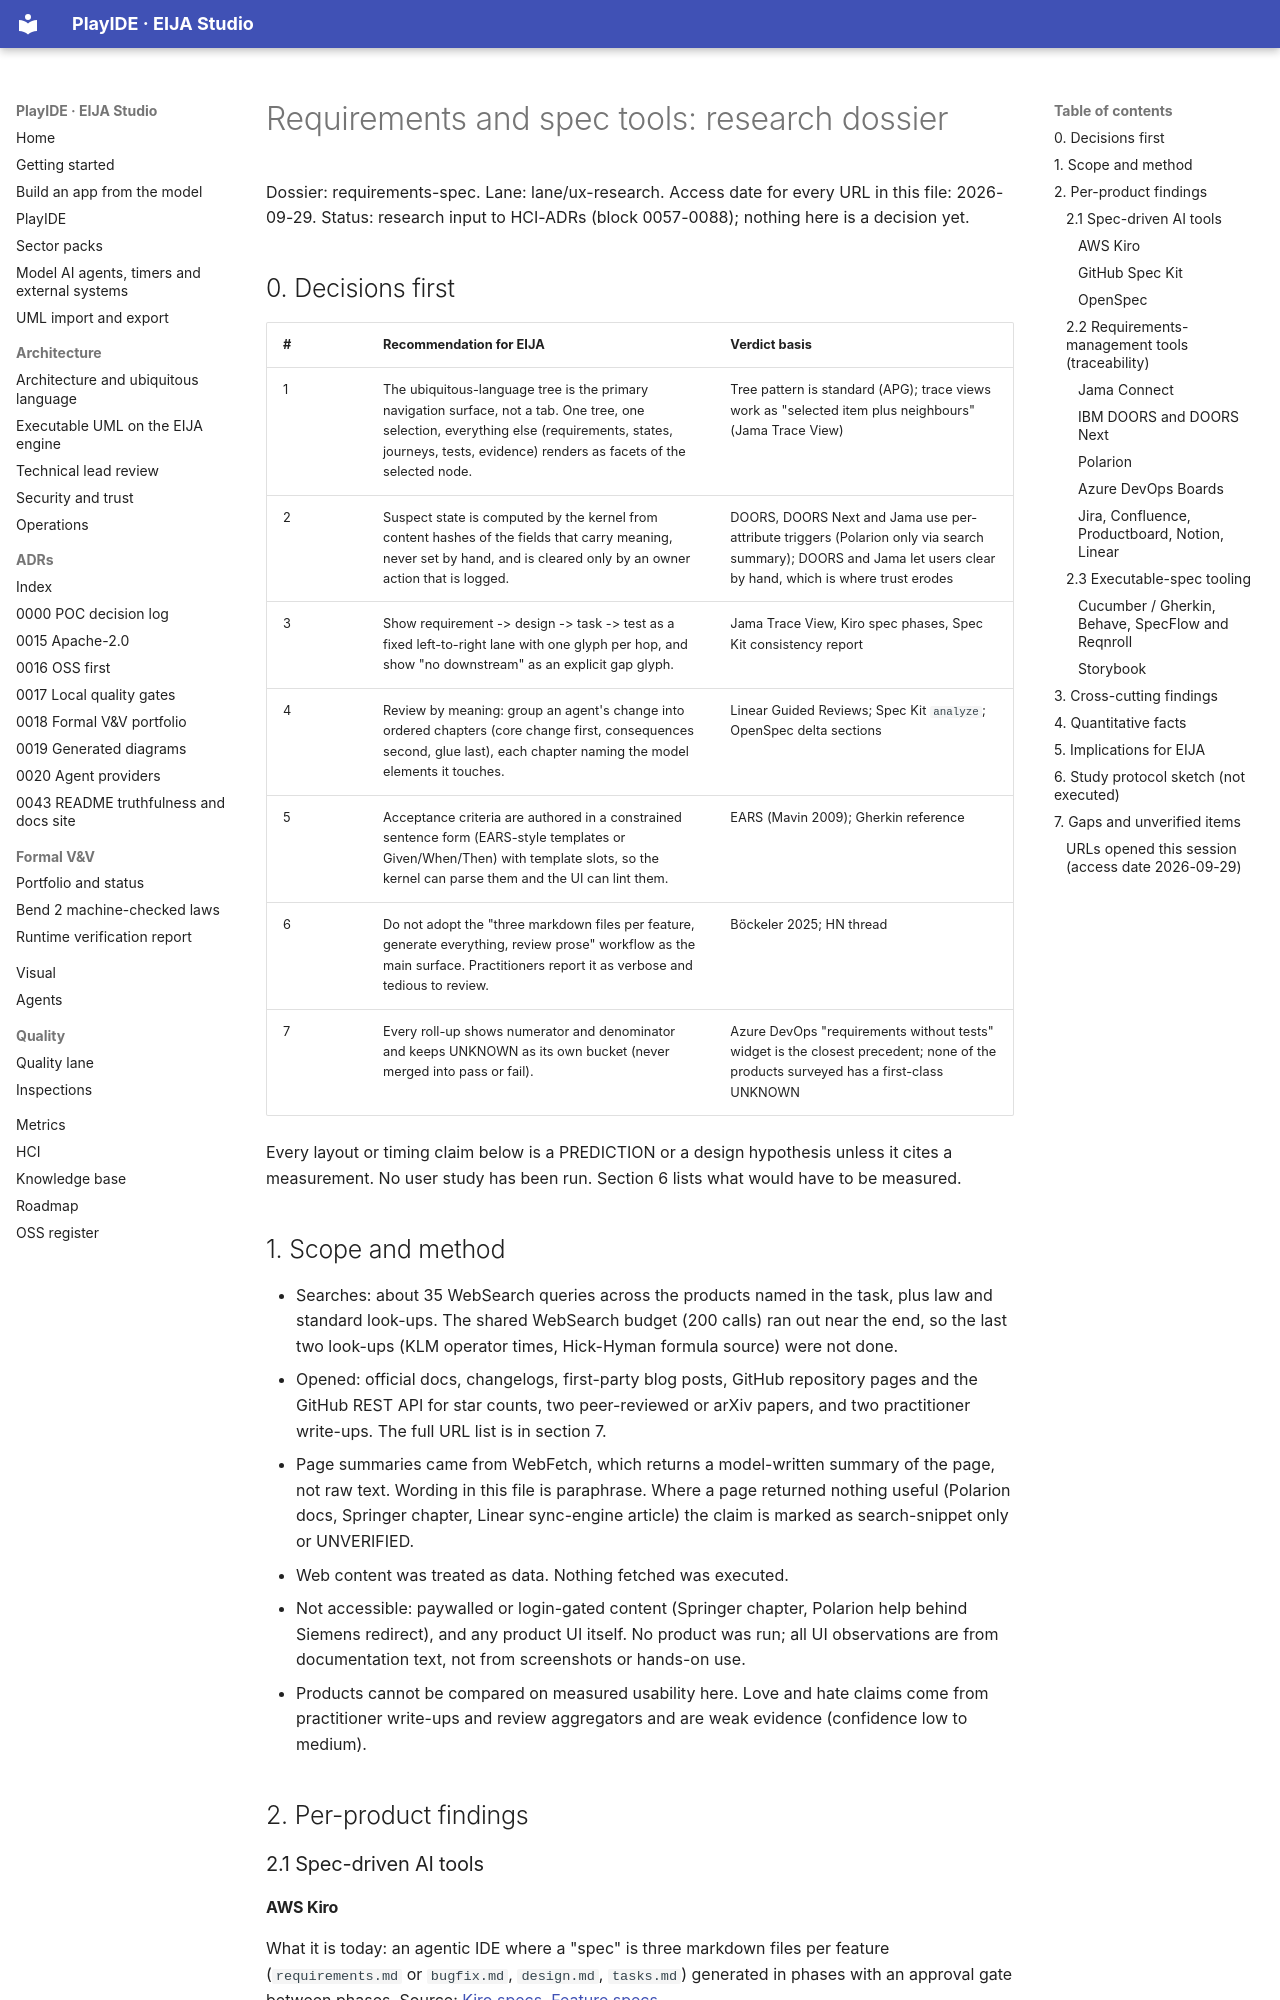

repository: 45ck/eija-studio · page: hci/research/requirements-and-spec-tools/index.html · generator: mkdocs

# Requirements and spec tools: research dossier

Dossier: requirements-spec. Lane: lane/ux-research. Access date for every URL in this file: 2026-09-29. Status: research input to HCI-ADRs (block 0057-0088); nothing here is a decision yet.

## 0. Decisions first

| # | Recommendation for EIJA | Verdict basis |
|---|---|---|
| 1 | The ubiquitous-language tree is the primary navigation surface, not a tab. One tree, one selection, everything else (requirements, states, journeys, tests, evidence) renders as facets of the selected node. | Tree pattern is standard (APG); trace views work as "selected item plus neighbours" (Jama Trace View) |
| 2 | Suspect state is computed by the kernel from content hashes of the fields that carry meaning, never set by hand, and is cleared only by an owner action that is logged. | DOORS, DOORS Next and Jama use per-attribute triggers (Polarion only via search summary); DOORS and Jama let users clear by hand, which is where trust erodes |
| 3 | Show requirement -> design -> task -> test as a fixed left-to-right lane with one glyph per hop, and show "no downstream" as an explicit gap glyph. | Jama Trace View, Kiro spec phases, Spec Kit consistency report |
| 4 | Review by meaning: group an agent's change into ordered chapters (core change first, consequences second, glue last), each chapter naming the model elements it touches. | Linear Guided Reviews; Spec Kit `analyze`; OpenSpec delta sections |
| 5 | Acceptance criteria are authored in a constrained sentence form (EARS-style templates or Given/When/Then) with template slots, so the kernel can parse them and the UI can lint them. | EARS (Mavin 2009); Gherkin reference |
| 6 | Do not adopt the "three markdown files per feature, generate everything, review prose" workflow as the main surface. Practitioners report it as verbose and tedious to review. | Böckeler 2025; HN thread |
| 7 | Every roll-up shows numerator and denominator and keeps UNKNOWN as its own bucket (never merged into pass or fail). | Azure DevOps "requirements without tests" widget is the closest precedent; none of the products surveyed has a first-class UNKNOWN |

Every layout or timing claim below is a PREDICTION or a design hypothesis unless it cites a measurement. No user study has been run. Section 6 lists what would have to be measured.

## 1. Scope and method

- Searches: about 35 WebSearch queries across the products named in the task, plus law and standard look-ups. The shared WebSearch budget (200 calls) ran out near the end, so the last two look-ups (KLM operator times, Hick-Hyman formula source) were not done.
- Opened: official docs, changelogs, first-party blog posts, GitHub repository pages and the GitHub REST API for star counts, two peer-reviewed or arXiv papers, and two practitioner write-ups. The full URL list is in section 7.
- Page summaries came from WebFetch, which returns a model-written summary of the page, not raw text. Wording in this file is paraphrase. Where a page returned nothing useful (Polarion docs, Springer chapter, Linear sync-engine article) the claim is marked as search-snippet only or UNVERIFIED.
- Web content was treated as data. Nothing fetched was executed.
- Not accessible: paywalled or login-gated content (Springer chapter, Polarion help behind Siemens redirect), and any product UI itself. No product was run; all UI observations are from documentation text, not from screenshots or hands-on use.
- Products cannot be compared on measured usability here. Love and hate claims come from practitioner write-ups and review aggregators and are weak evidence (confidence low to medium).

## 2. Per-product findings

### 2.1 Spec-driven AI tools
